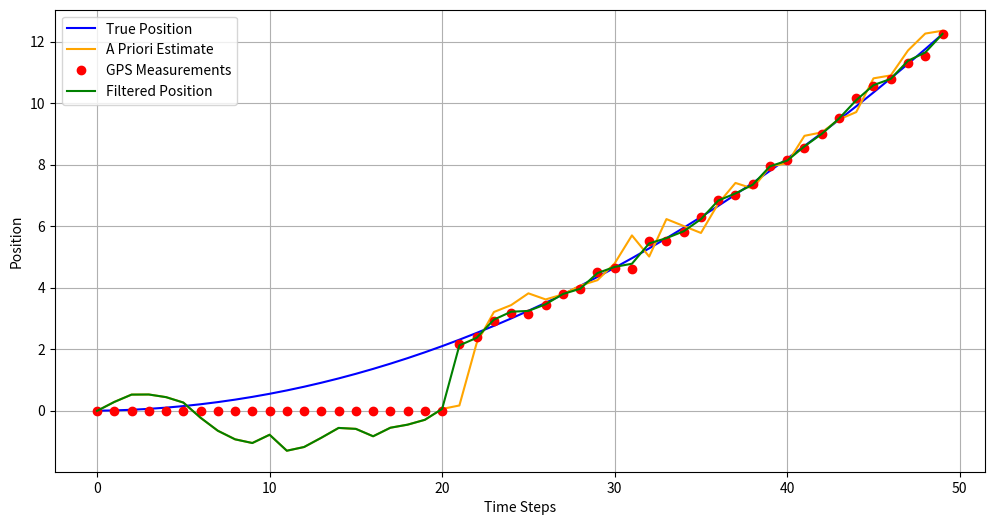
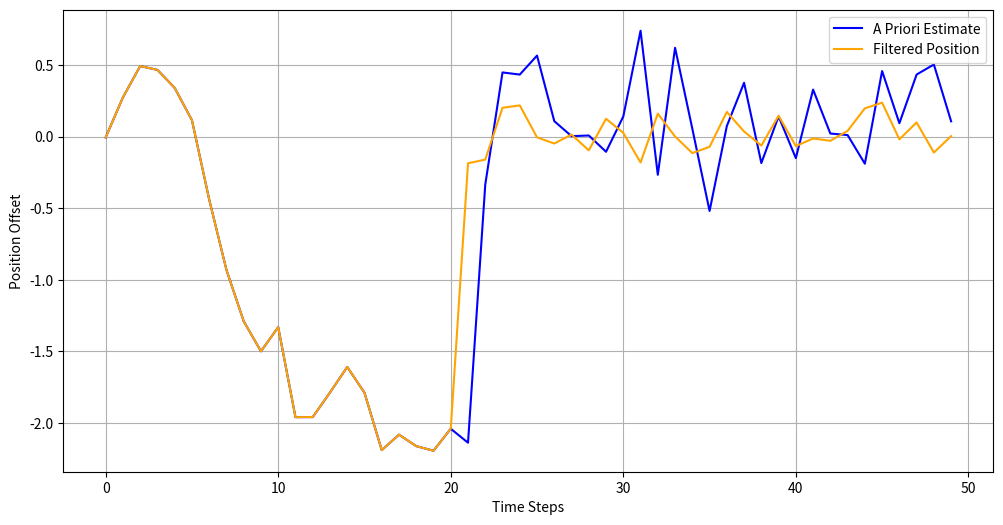

Generate these figures, in order, with matplotlib:
# Kalman GPS
import numpy as np
import matplotlib.pyplot as plt

# Kalman Filter Initialization
initial_state = 0  # Initial position estimate
initial_estimate_error = 1  # Initial position estimate error
process_variance = .1  # Process noise (assumed constant)
measurement_variance = .02  # Measurement noise (GPS measurement error)

# Time step
dt = .01

# Lists to store results
true_positions = []
predicted_states = []
measurements = []
filtered_positions = []
true_position = 0
step_drift = 10

# Simulate vehicle motion
num_steps = 50
for step in range(num_steps):
    true_position = true_position + step * dt
    true_positions.append(true_position)



    # Kalman Filter Prediction (Time Update)
    predicted_state = initial_state + (step + step_drift) * dt + np.random.normal(0, np.sqrt(process_variance))
    predicted_states.append(predicted_state)
    
    predicted_estimate_error = initial_estimate_error + process_variance

    # Kalman Filter Update (Measurement Correction)
    if step > 20: 
        # Simulate GPS measurement with noise
        measurement = true_position + np.random.normal(0, np.sqrt(measurement_variance))
        
        kalman_gain = predicted_estimate_error / (predicted_estimate_error + measurement_variance)
        initial_state = predicted_state + kalman_gain * (measurement - predicted_state)
        initial_estimate_error = (1 - kalman_gain) * predicted_estimate_error
    else:
        measurement = 0
        initial_state = predicted_state   
   
    measurements.append(measurement)
    
    filtered_positions.append(initial_state)

# Plot results
plt.figure(figsize=(12, 6))
plt.plot(true_positions, label='True Position', color='blue')
plt.plot(predicted_states, label='A Priori Estimate', color='orange')
plt.plot(measurements, 'ro', label='GPS Measurements')
fp = np.append(0,filtered_positions)
#fp = fp[2:]
fp = fp[1:51]
plt.plot(fp, label='Filtered Position', color='green')
#plt.title('1D Kalman Filter for GPS Position Estimation')
plt.xlabel('Time Steps')
plt.ylabel('Position')
plt.legend()
plt.grid(True)
plt.show()

# Plot results
plt.figure(figsize=(12, 6))
plt.plot(np.subtract(predicted_states,true_positions), label='A Priori Estimate', color='blue')
#fp = np.append(0,filtered_positions)
plt.plot(np.subtract(fp,true_positions), label='Filtered Position', color='orange')
#plt.title('1D Kalman Filter for GPS Position Estimation')
plt.xlabel('Time Steps')
plt.ylabel('Position Offset')
plt.legend()
plt.grid(True)
plt.show()
